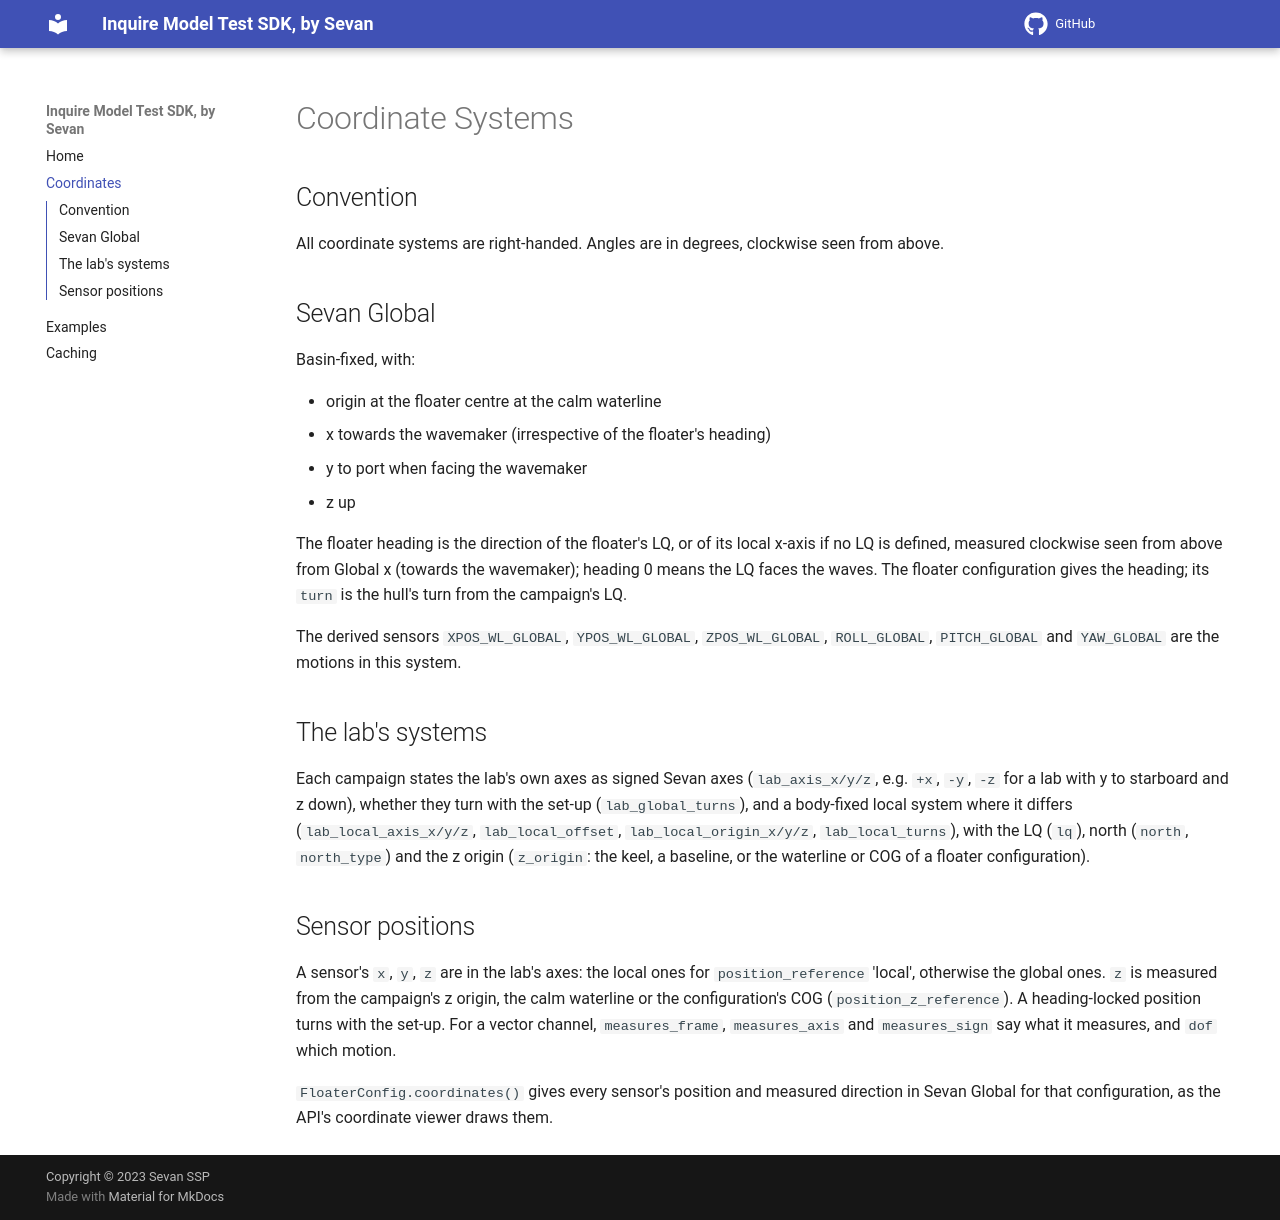

repository: SevanSSP/inquire-modeltest-sdk · page: coordinates/index.html · generator: mkdocs

# Coordinate Systems

## Convention
All coordinate systems are right-handed. Angles are in degrees, clockwise seen from above.

## Sevan Global
Basin-fixed, with:

- origin at the floater centre at the calm waterline
- x towards the wavemaker (irrespective of the floater's heading)
- y to port when facing the wavemaker
- z up

The floater heading is the direction of the floater's LQ, or of its local x-axis if no LQ is defined, measured
clockwise seen from above from Global x (towards the wavemaker); heading 0 means the LQ faces the waves. The floater
configuration gives the heading; its `turn` is the hull's turn from the campaign's LQ.

The derived sensors `XPOS_WL_GLOBAL`, `YPOS_WL_GLOBAL`, `ZPOS_WL_GLOBAL`, `ROLL_GLOBAL`, `PITCH_GLOBAL` and
`YAW_GLOBAL` are the motions in this system.

## The lab's systems
Each campaign states the lab's own axes as signed Sevan axes (`lab_axis_x/y/z`, e.g. `+x`, `-y`, `-z` for a lab with
y to starboard and z down), whether they turn with the set-up (`lab_global_turns`), and a body-fixed local system
where it differs (`lab_local_axis_x/y/z`, `lab_local_offset`, `lab_local_origin_x/y/z`, `lab_local_turns`), with
the LQ (`lq`), north (`north`, `north_type`) and the z origin (`z_origin`: the keel, a baseline, or the waterline or
COG of a floater configuration).

## Sensor positions
A sensor's `x`, `y`, `z` are in the lab's axes: the local ones for `position_reference` 'local', otherwise the
global ones. `z` is measured from the campaign's z origin, the calm waterline or the configuration's COG
(`position_z_reference`). A heading-locked position turns with the set-up. For a vector channel, `measures_frame`,
`measures_axis` and `measures_sign` say what it measures, and `dof` which motion.

`FloaterConfig.coordinates()` gives every sensor's position and measured direction in Sevan Global for that
configuration, as the API's coordinate viewer draws them.
